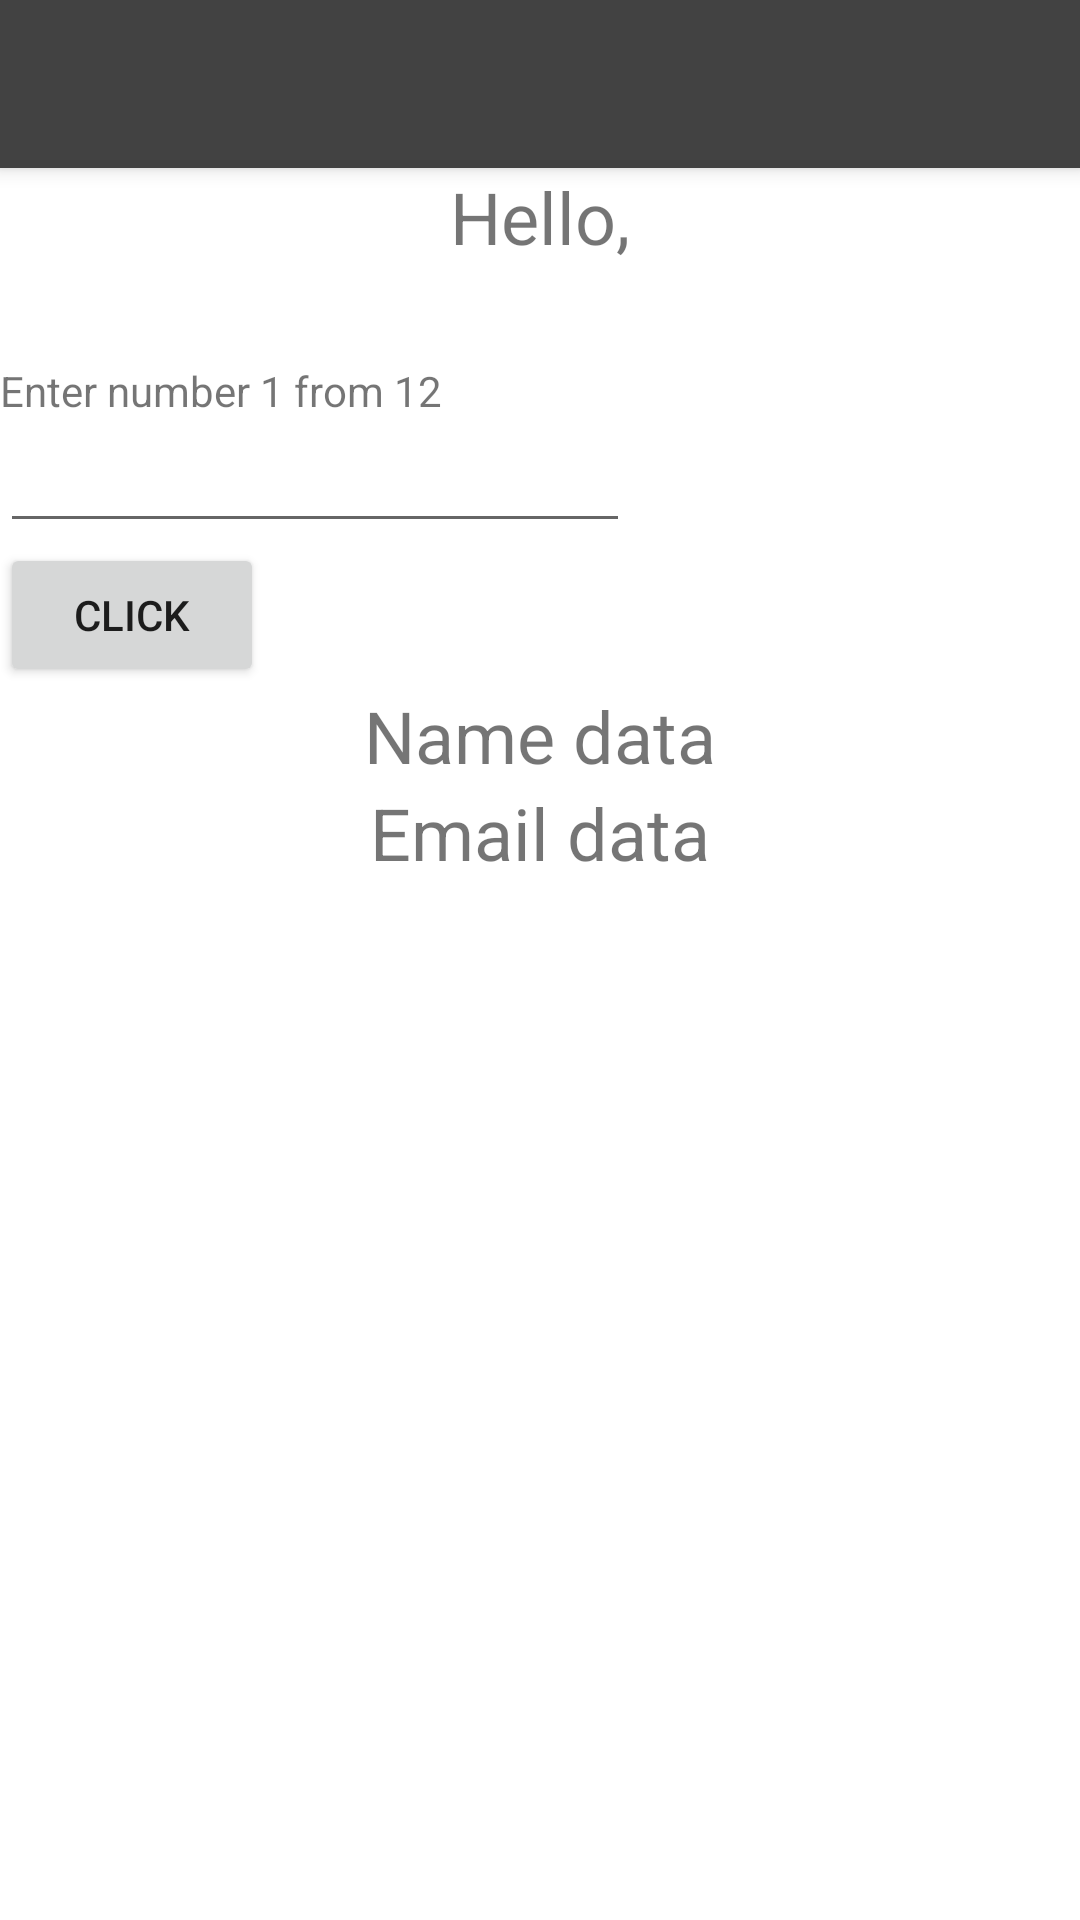

This screen was rendered from an Android layout file. Write that file and the resources it references.
<!-- AndroidManifest.xml: application theme Theme.SchoolFinal2023 -->
<!-- res/layout/activity_details.xml -->
<?xml version="1.0" encoding="utf-8"?>
<androidx.constraintlayout.widget.ConstraintLayout xmlns:android="http://schemas.android.com/apk/res/android"
    android:layout_width="match_parent"
    android:layout_height="match_parent"
    xmlns:tools="http://schemas.android.com/tools">


    <LinearLayout
        android:layout_width="match_parent"
        android:layout_height="wrap_content"
        android:orientation="vertical"
        tools:layout_editor_absoluteX="1dp"
        tools:layout_editor_absoluteY="1dp">

        <include
            android:id="@+id/toolbar"
            layout="@layout/tool_bar" />


        <LinearLayout
            android:layout_width="match_parent"
            android:layout_height="match_parent"
            android:orientation="vertical"
            tools:layout_editor_absoluteX="0dp"
            tools:layout_editor_absoluteY="129dp">

            <TextView
                android:id="@+id/textView3"
                android:layout_width="match_parent"
                android:layout_height="wrap_content"
                android:gravity="center"
                android:text="Hello,"
                android:textSize="24dp" />

            <TextView
                android:id="@+id/textView1"
                android:layout_width="match_parent"
                android:layout_height="wrap_content"
                android:gravity="center"
                android:text=""
                android:textSize="24dp" />
        </LinearLayout>


        <TextView
            android:id="@+id/EnterNumber"
            android:layout_width="wrap_content"
            android:layout_height="wrap_content"
            android:text="Enter number 1 from 12" />

        <EditText
            android:id="@+id/numberInput"
            android:layout_width="wrap_content"
            android:layout_height="wrap_content"
            android:ems="10"
            android:inputType="number"
            android:text="" />

        <Button
            android:id="@+id/buttonClick"
            android:layout_width="wrap_content"
            android:layout_height="wrap_content"
            android:text="click" />


        <TextView
            android:id="@+id/FullName"
            android:layout_width="match_parent"
            android:layout_height="wrap_content"
            android:gravity="center"
            android:text="Name data"
            android:textSize="24dp" />

        <TextView
            android:id="@+id/email"
            android:layout_width="match_parent"
            android:layout_height="wrap_content"
            android:gravity="center"
            android:text="Email data"
            android:textSize="24dp" />
    </LinearLayout>


</androidx.constraintlayout.widget.ConstraintLayout>
<!-- res/layout/tool_bar.xml (included above) -->
<?xml version="1.0" encoding="utf-8"?>
<androidx.appcompat.widget.Toolbar xmlns:android="http://schemas.android.com/apk/res/android"
    android:layout_width="match_parent"
    android:layout_height="wrap_content"
    android:elevation="4dp"
    android:background="@color/cardview_dark_background">

    <RelativeLayout
        android:layout_width="match_parent"
        android:layout_height="wrap_content"
        android:padding="10dp">

        <ImageView
            android:id="@+id/left_icon"
            android:layout_width="wrap_content"
            android:layout_height="wrap_content"
            android:src="@drawable/ic_baseline_arrow_back_24"/>

        <ImageView
            android:id="@+id/right_icon"
            android:layout_width="wrap_content"
            android:layout_height="wrap_content"
            android:layout_alignParentEnd="true"
            android:src="@drawable/ic_baseline_menu_24"/>


    </RelativeLayout>


</androidx.appcompat.widget.Toolbar>
<!-- resources referenced by this layout -->
<resources>
  <style name="Theme.SchoolFinal2023" parent="Theme.MaterialComponents.DayNight.NoActionBar">
          
          <item name="colorPrimary">@color/purple_500</item>
          <item name="colorPrimaryVariant">@color/purple_700</item>
          <item name="colorOnPrimary">@color/white</item>
          
          <item name="colorSecondary">@color/teal_200</item>
          <item name="colorSecondaryVariant">@color/teal_700</item>
          <item name="colorOnSecondary">@color/black</item>
          
          <item name="android:statusBarColor" tools:targetApi="l">?attr/colorPrimaryVariant</item>
          
      </style>
  <!-- not gathered from this repository: default colours our renderer supplied (Android Studio template values) -->
  <color name="purple_500">#FF6200EE</color>
  <color name="purple_700">#FF3700B3</color>
  <color name="teal_200">#FF03DAC5</color>
  <color name="teal_700">#FF018786</color>
  <color name="black">#FF000000</color>
  <color name="white">#FFFFFFFF</color>
</resources>
